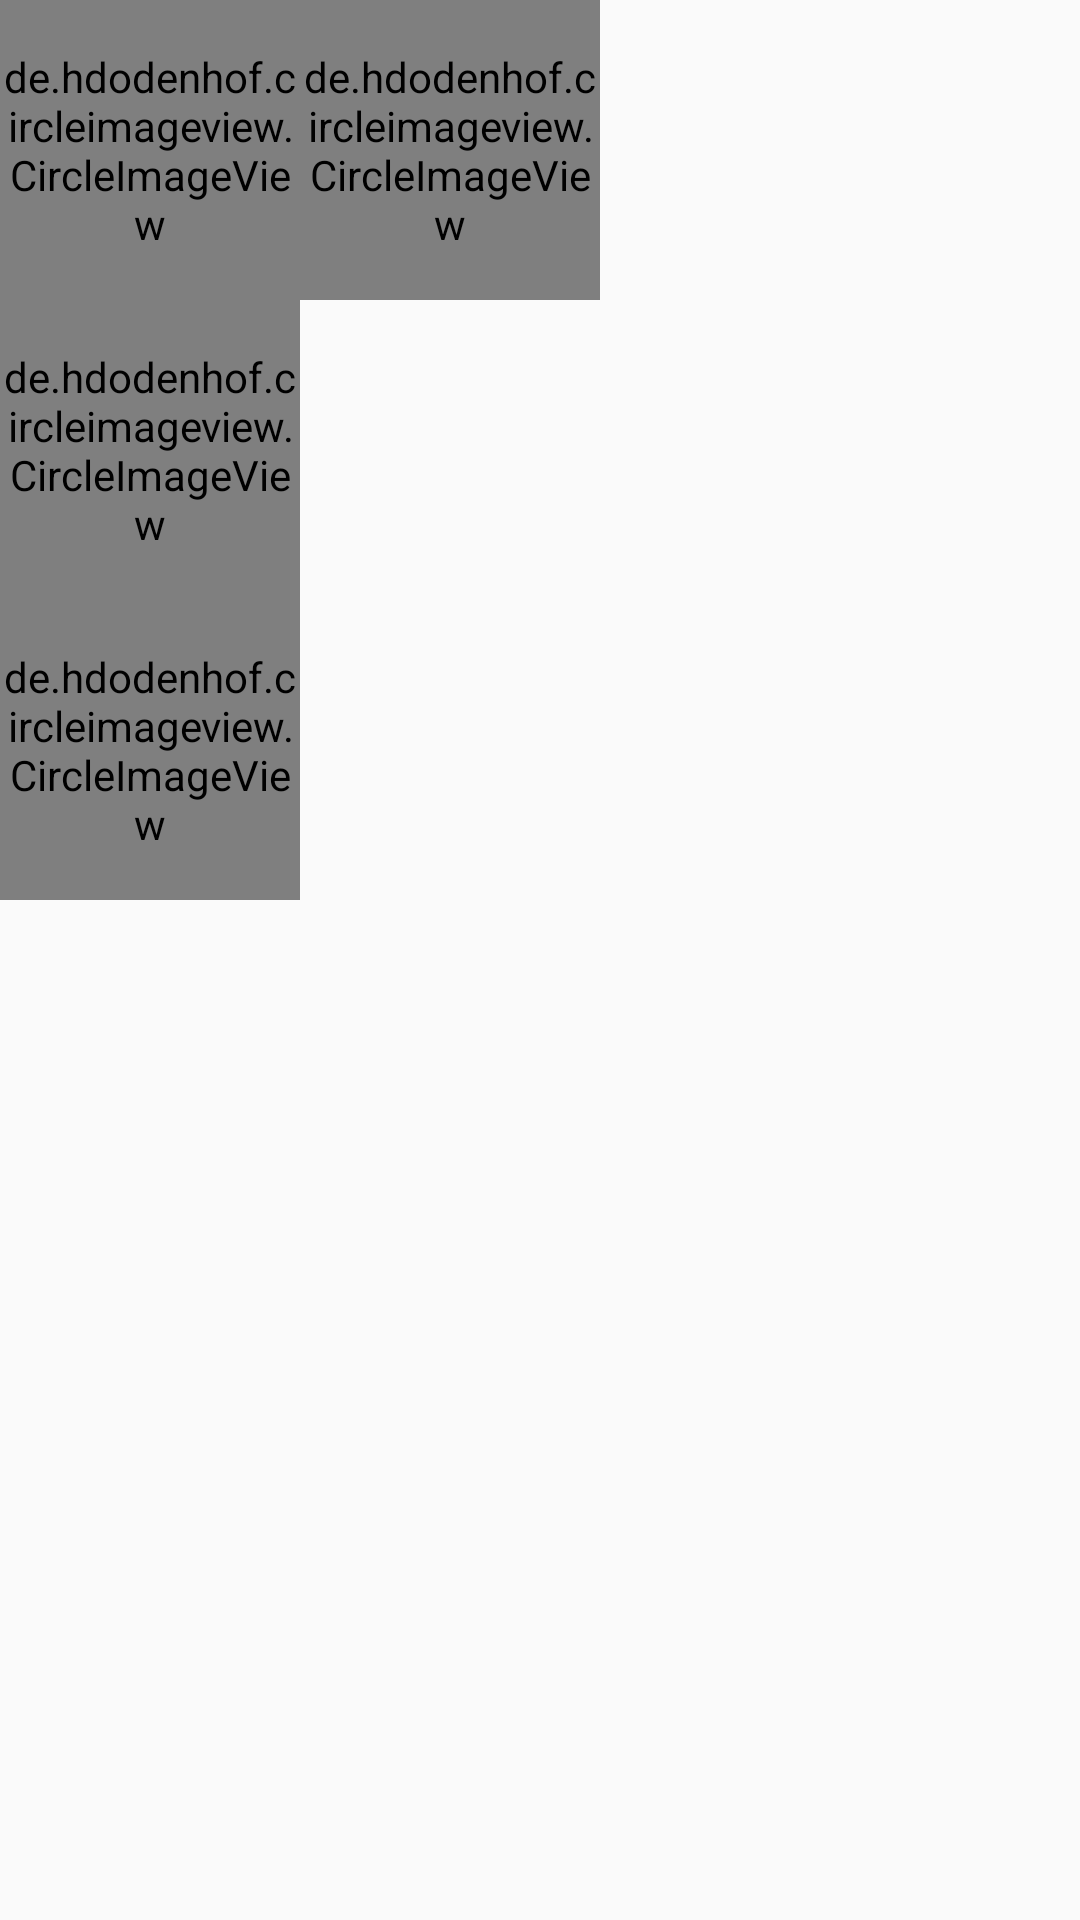

This screen was rendered from an Android layout file. Write that file and the resources it references.
<!-- AndroidManifest.xml: application theme AppTheme -->
<!-- res/layout/activity_dashboard.xml -->
<?xml version="1.0" encoding="utf-8"?>
<RelativeLayout xmlns:android="http://schemas.android.com/apk/res/android"
    xmlns:app="http://schemas.android.com/apk/res-auto"
    xmlns:tools="http://schemas.android.com/tools"
    android:layout_width="match_parent"
    android:layout_height="match_parent"
    tools:context=".Dashboard"
    android:orientation="vertical">

<TextView
    android:layout_width="wrap_content"
    android:layout_height="wrap_content"
    android:text="Username anda : " />

    <TextView
        android:id="@+id/usernameMain"
        android:layout_width="wrap_content"
        android:layout_height="wrap_content"/>

    <TextView
        android:layout_width="wrap_content"
        android:layout_height="wrap_content"
        android:text="Nama anda : " />

    <TextView
        android:id="@+id/namaMain"
        android:layout_width="wrap_content"
        android:layout_height="wrap_content"/>

    <de.hdodenhof.circleimageview.CircleImageView
        android:id="@+id/hair1"
        android:layout_width="100dp"
        android:layout_height="100dp"
        android:src="@drawable/hair2" />

    <de.hdodenhof.circleimageview.CircleImageView
        android:id="@+id/hair2"
        android:layout_below="@id/hair1"
        android:layout_width="100dp"
        android:layout_height="100dp"
        android:src="@drawable/hair2"/>

    <de.hdodenhof.circleimageview.CircleImageView
        android:id="@+id/hair3"
        android:layout_below="@id/hair2"
        android:layout_width="100dp"
        android:layout_height="100dp"
        android:src="@drawable/hair2"/>

    <de.hdodenhof.circleimageview.CircleImageView
        android:id="@+id/hair4"
        android:layout_toRightOf="@id/hair1"
        android:layout_width="100dp"
        android:layout_height="100dp"
        android:src="@drawable/hair2"/>
</RelativeLayout>
<!-- resources referenced by this layout -->
<resources>
  <!-- drawable hair2: jpg bitmap (drawable, 58107 bytes) -->
  <style name="AppTheme" parent="Theme.MaterialComponents.Light.NoActionBar.Bridge">
          
          <item name="colorPrimaryDark">@color/colorPrimaryDark</item>
          <item name="colorAccent">@color/colorAccent</item>
          <item name="colorPrimary">@color/colorPrimary</item>
      </style>
  <color name="colorPrimaryDark">#3700B3</color>
  <color name="colorAccent">#616161</color>
  <color name="colorPrimary">#616161</color>
</resources>
